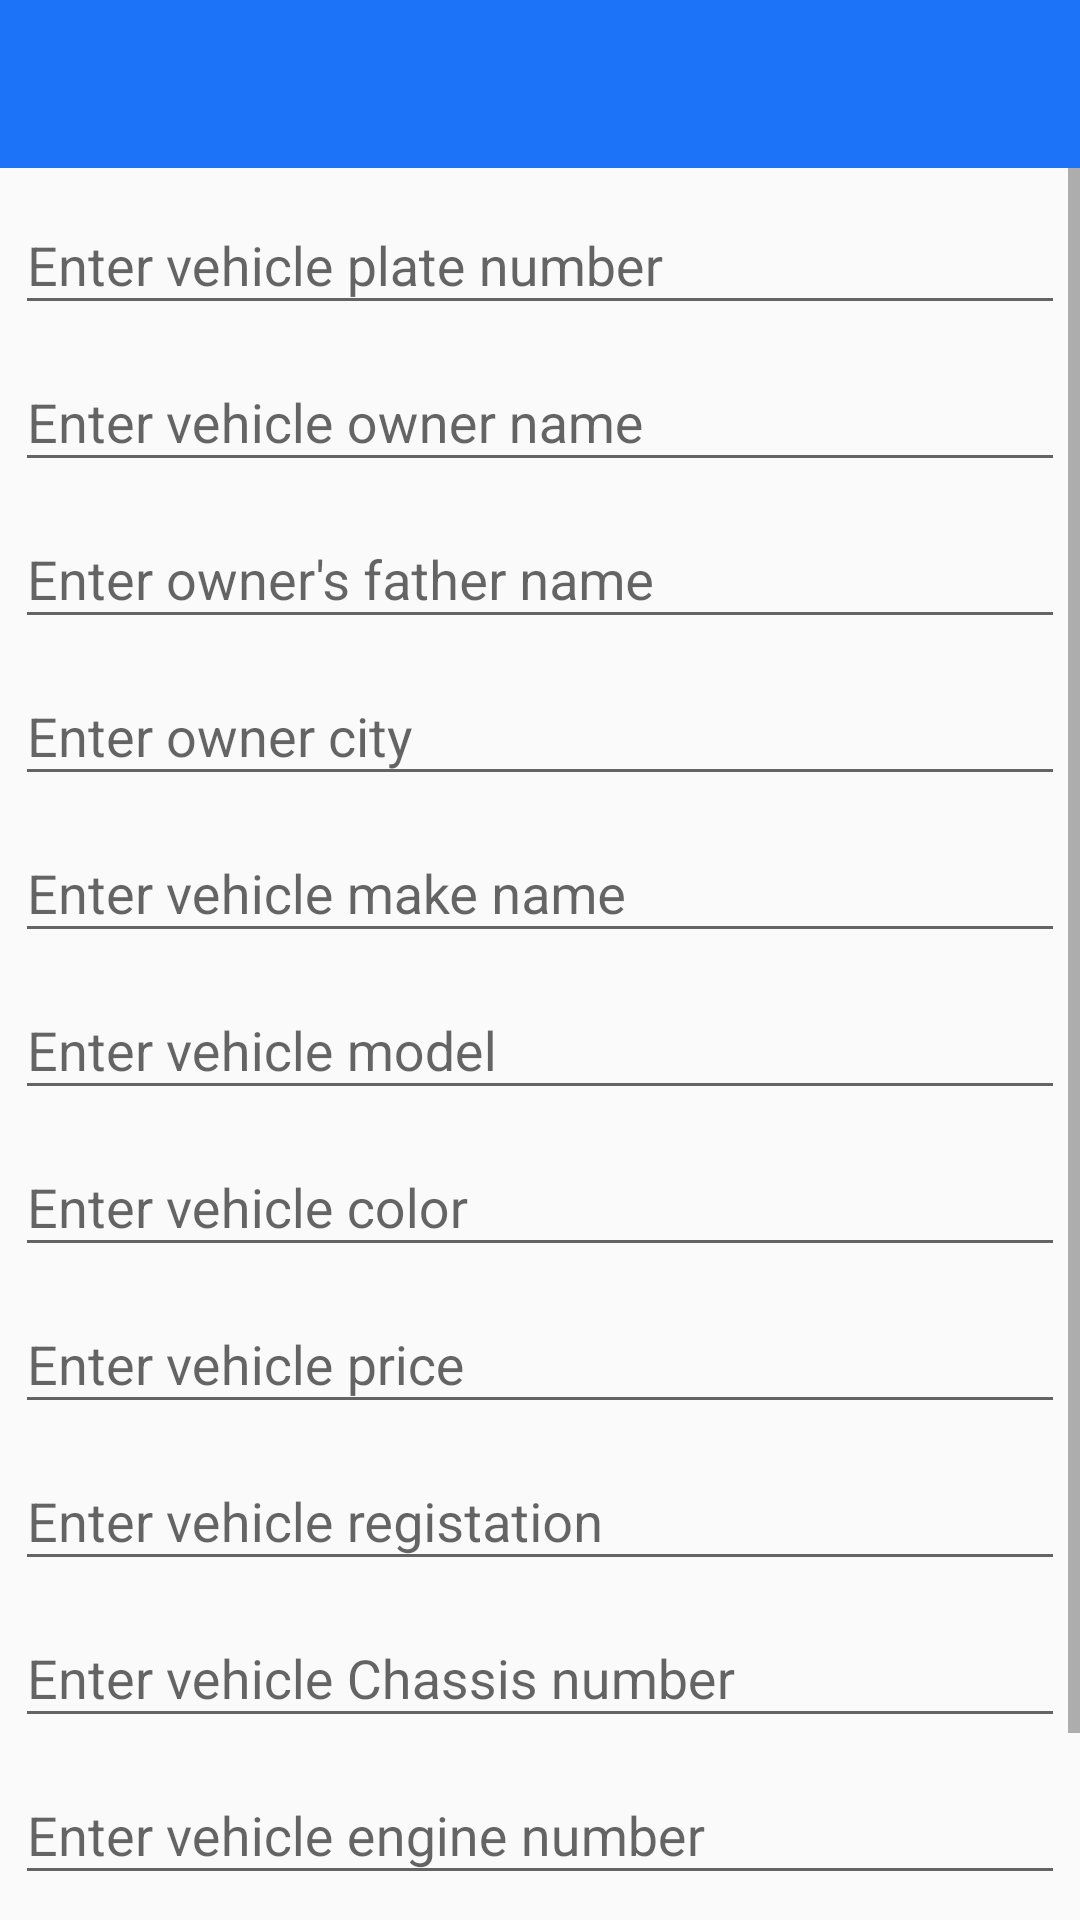

The Android layout XML behind this screen, and the referenced resources:
<!-- AndroidManifest.xml: application theme AppTheme -->
<!-- res/layout/activity_addvehicle.xml -->
<?xml version="1.0" encoding="utf-8"?>
<LinearLayout xmlns:android="http://schemas.android.com/apk/res/android"
    xmlns:app="http://schemas.android.com/apk/res-auto"
    xmlns:tools="http://schemas.android.com/tools"
    android:layout_width="match_parent"
    android:orientation="vertical"
    android:layout_height="wrap_content"
    tools:context=".addvehicle">
    <Toolbar
        android:id="@+id/vehicletoolbar"
        android:layout_width="match_parent"
        android:layout_height="wrap_content"
        android:background="@color/colorPrimary"
        android:minHeight="?attr/actionBarSize"
        android:theme="?attr/actionBarTheme"
        app:layout_constraintEnd_toEndOf="parent"
        app:layout_constraintStart_toStartOf="parent"
        app:layout_constraintTop_toTopOf="parent"
        app:popupTheme="@style/ThemeOverlay.AppCompat.Light"
        app:theme="@style/ThemeOverlay.AppCompat.Dark"></Toolbar>
    <ScrollView
        android:layout_width="match_parent"
        android:layout_height="wrap_content">
    <androidx.appcompat.widget.LinearLayoutCompat
        android:layout_width="wrap_content"
        android:layout_gravity="center_horizontal"
        android:layout_height="wrap_content"
        android:orientation="vertical">
    <com.google.android.material.textfield.TextInputLayout
        android:textAlignment="center"
        android:layout_gravity="center_horizontal"
        android:layout_width="350dp"
        android:layout_height="wrap_content"
        >
    <EditText
        android:layout_width="350dp"
        android:layout_height="wrap_content"
        android:textAlignment="center"
        android:layout_marginTop="30dp"
        android:hint="Enter vehicle plate number"
        android:id="@+id/vehicleplatenumbertxt"
        />
    </com.google.android.material.textfield.TextInputLayout>
    <com.google.android.material.textfield.TextInputLayout
        android:textAlignment="center"
        android:layout_gravity="center_horizontal"
        android:layout_width="350dp"
        android:layout_height="wrap_content"
        >
    <EditText
        android:layout_width="350dp"
        android:layout_height="wrap_content"
        android:textAlignment="center"
        android:hint="Enter vehicle owner name"
        android:id="@+id/vehicleownernametxt"
        /></com.google.android.material.textfield.TextInputLayout>
    <com.google.android.material.textfield.TextInputLayout
        android:textAlignment="center"
        android:layout_gravity="center_horizontal"
        android:layout_width="350dp"
        android:layout_height="wrap_content"
        >
    <EditText
        android:layout_width="350dp"
        android:layout_height="wrap_content"
        android:hint="Enter owner's father name"
        android:textAlignment="center"
        android:id="@+id/vehicleownerfathertxt"
        />
    </com.google.android.material.textfield.TextInputLayout>
    <com.google.android.material.textfield.TextInputLayout
        android:textAlignment="center"
        android:layout_gravity="center_horizontal"
        android:layout_width="350dp"
        android:layout_height="wrap_content"
        >
    <EditText
        android:layout_width="350dp"
        android:layout_height="wrap_content"
        android:hint="Enter owner city"
        android:textAlignment="center"
        android:id="@+id/vehicleownercitytxt"
        />
    </com.google.android.material.textfield.TextInputLayout>
    <com.google.android.material.textfield.TextInputLayout
        android:textAlignment="center"
        android:layout_gravity="center_horizontal"
        android:layout_width="350dp"
        android:layout_height="wrap_content"
        >
    <EditText
        android:layout_width="350dp"
        android:layout_height="wrap_content"
        android:textAlignment="center"
        android:hint="Enter vehicle make name"
        android:id="@+id/vehiclemakenametxt"
        />
    </com.google.android.material.textfield.TextInputLayout>
    <com.google.android.material.textfield.TextInputLayout
        android:textAlignment="center"
        android:layout_gravity="center_horizontal"
        android:layout_width="350dp"
        android:layout_height="wrap_content"
        >
    <EditText
        android:layout_width="350dp"
        android:layout_height="wrap_content"
        android:textAlignment="center"
        android:hint="Enter vehicle model"
        android:id="@+id/vehiclemodeltxt"
        />
    </com.google.android.material.textfield.TextInputLayout>
    <com.google.android.material.textfield.TextInputLayout
        android:textAlignment="center"
        android:layout_gravity="center_horizontal"
        android:layout_width="350dp"
        android:layout_height="wrap_content"
        >
    <EditText
        android:layout_width="350dp"
        android:layout_height="wrap_content"
        android:textAlignment="center"
        android:hint="Enter vehicle color"
        android:id="@+id/vehiclecolortxt"
        />
    </com.google.android.material.textfield.TextInputLayout>
    <com.google.android.material.textfield.TextInputLayout
        android:textAlignment="center"
        android:layout_gravity="center_horizontal"
        android:layout_width="350dp"
        android:layout_height="wrap_content"
        >
    <EditText
        android:layout_width="350dp"
        android:layout_height="wrap_content"
        android:hint="Enter vehicle price"
        android:textAlignment="center"
        android:id="@+id/vehiclepricetxt"
        />
    </com.google.android.material.textfield.TextInputLayout>
    <com.google.android.material.textfield.TextInputLayout
        android:textAlignment="center"
        android:layout_gravity="center_horizontal"
        android:layout_width="350dp"
        android:layout_height="wrap_content"
        >
    <EditText
        android:layout_width="350dp"
        android:layout_height="wrap_content"
        android:textAlignment="center"
        android:hint="Enter vehicle registation"
        android:id="@+id/vehicleregistration"
        />
    </com.google.android.material.textfield.TextInputLayout>
    <com.google.android.material.textfield.TextInputLayout
        android:textAlignment="center"
        android:layout_gravity="center_horizontal"
        android:layout_width="350dp"
        android:layout_height="wrap_content"
        >
    <EditText
        android:layout_width="350dp"
        android:layout_height="wrap_content"
        android:hint="Enter vehicle Chassis number"
        android:id="@+id/vehiclechassisnumber"
        android:textAlignment="center"
        />
    </com.google.android.material.textfield.TextInputLayout>
    <com.google.android.material.textfield.TextInputLayout
        android:textAlignment="center"
        android:layout_gravity="center_horizontal"
        android:layout_width="350dp"
        android:layout_height="wrap_content"
        >
    <EditText
        android:layout_width="350dp"
        android:layout_height="wrap_content"
        android:hint="Enter vehicle engine number"
        android:id="@+id/vehicleenginenumber"
        android:textAlignment="center"
        />
    </com.google.android.material.textfield.TextInputLayout>

    <Button
        android:layout_width="350dp"
        android:layout_gravity="center_horizontal"
        android:layout_height="wrap_content"
        android:background="@drawable/button_rounded_blue"
        android:text="Save"
        android:layout_marginTop="10dp"
        android:layout_marginBottom="20dp"
        android:textColor="#fff"
        android:id="@+id/addheviclebtn"/>
    </androidx.appcompat.widget.LinearLayoutCompat>
    </ScrollView>
</LinearLayout>
<!-- resources referenced by this layout -->
<resources>
  <color name="colorPrimary">#1D73F7</color>
  <style name="AppTheme" parent="Theme.AppCompat.Light.NoActionBar">
          
          <item name="colorPrimary">@color/colorPrimary</item>
          <item name="colorPrimaryDark">@color/colorPrimaryDark</item>
          <item name="colorAccent">@color/colorAccent</item>
      </style>
  <color name="colorPrimaryDark">#1D73F7</color>
  <color name="colorAccent">#03DAC5</color>
</resources>
